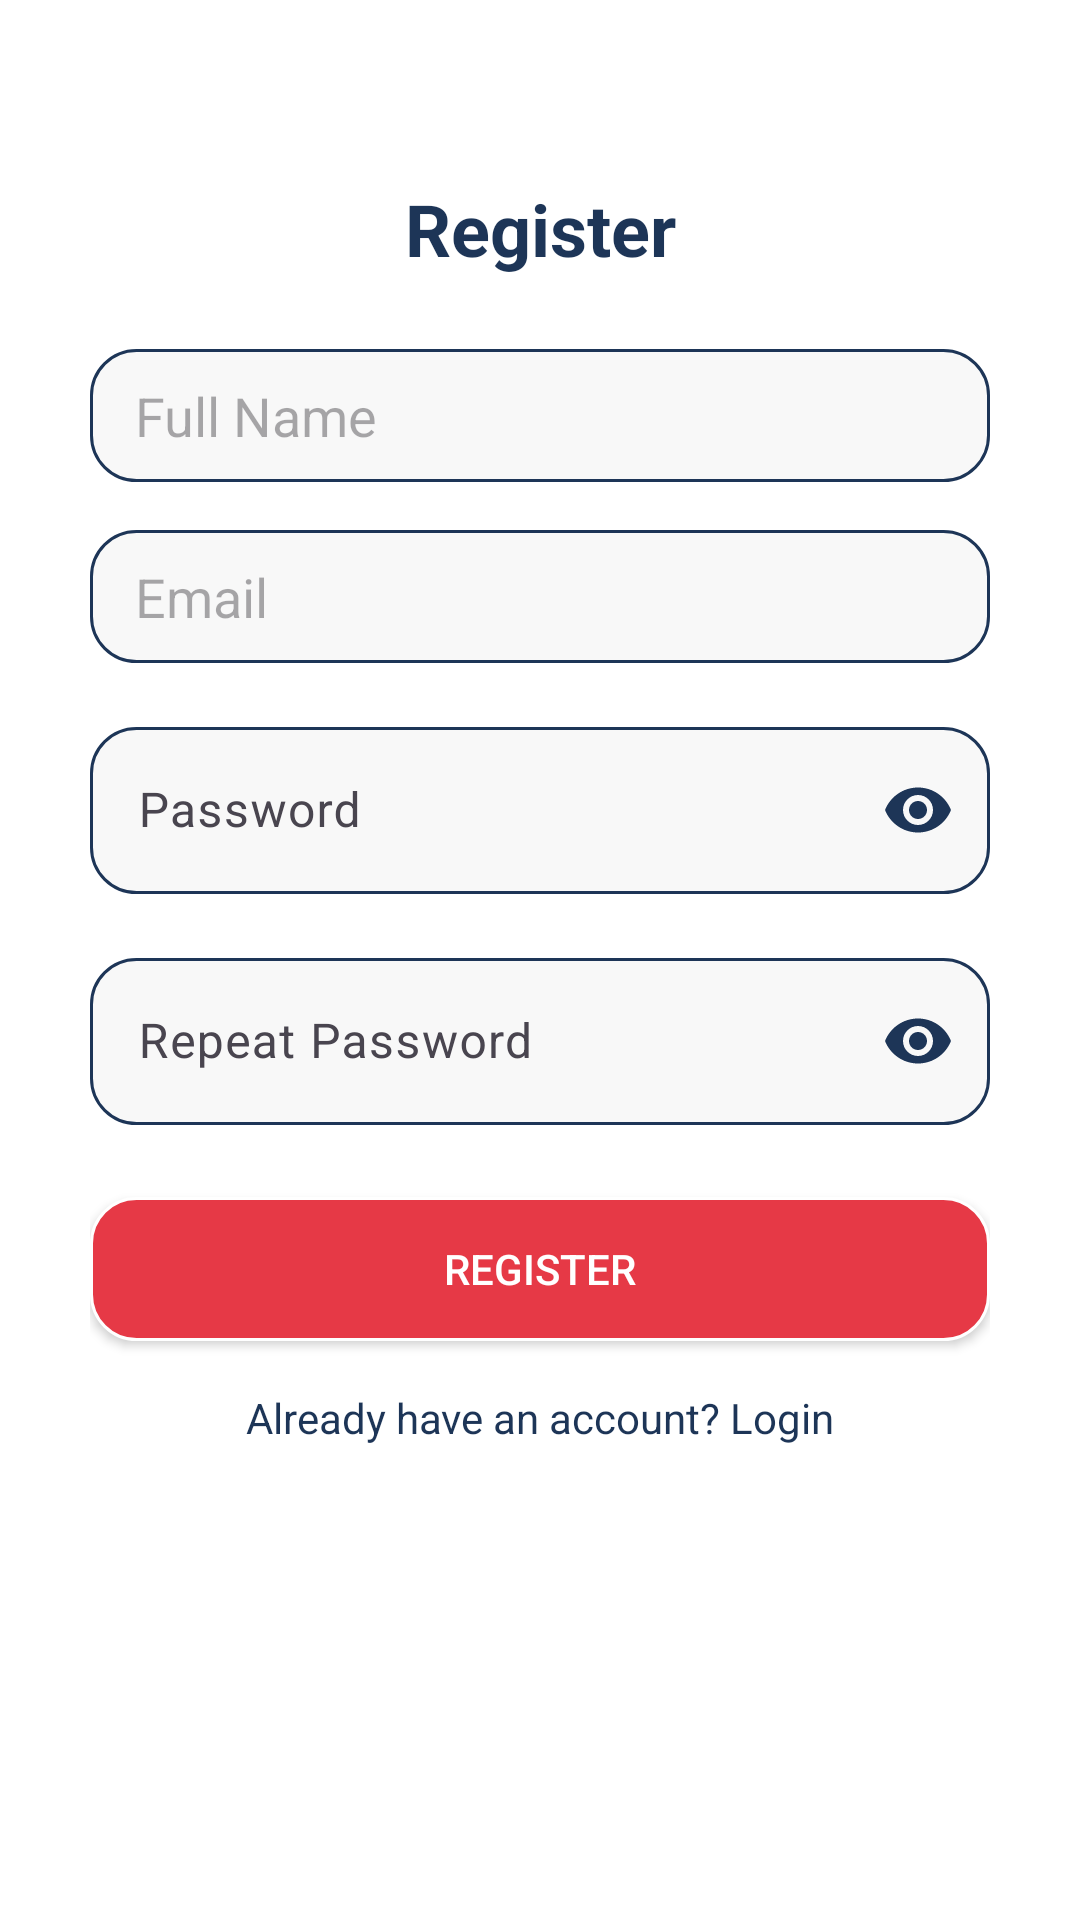

Write the Android layout XML for this screen, with the resource values it uses.
<!-- AndroidManifest.xml: application theme Theme.LostFound -->
<!-- res/layout/fragment_registration.xml -->
<?xml version="1.0" encoding="utf-8"?>
<androidx.constraintlayout.widget.ConstraintLayout xmlns:android="http://schemas.android.com/apk/res/android"
    xmlns:tools="http://schemas.android.com/tools"
    android:layout_width="match_parent"
    android:layout_height="match_parent"
    android:paddingHorizontal="30dp"
    android:background="@color/white"
    xmlns:app="http://schemas.android.com/apk/res-auto"
    tools:context=".presentation.registration.RegistrationFragment">

    <androidx.appcompat.widget.AppCompatTextView
        android:id="@+id/title"
        android:layout_width="wrap_content"
        android:layout_height="wrap_content"
        android:text="@string/register"
        android:textSize="24sp"
        android:textStyle="bold"
        android:textColor="@color/primary_text"
        android:layout_marginTop="60dp"
        app:layout_constraintTop_toTopOf="parent"
        app:layout_constraintStart_toStartOf="parent"
        app:layout_constraintEnd_toEndOf="parent"/>

    <androidx.appcompat.widget.AppCompatEditText
        android:id="@+id/name"
        android:layout_width="0dp"
        android:layout_height="wrap_content"
        android:hint="@string/full_name"
        android:background="@drawable/edit_text_background"
        android:layout_marginTop="24dp"
        app:layout_constraintTop_toBottomOf="@id/title"
        app:layout_constraintStart_toStartOf="parent"
        app:layout_constraintEnd_toEndOf="parent"/>

    <androidx.appcompat.widget.AppCompatEditText
        android:id="@+id/email"
        android:layout_width="0dp"
        android:layout_height="wrap_content"
        android:hint="@string/email"
        android:background="@drawable/edit_text_background"
        android:layout_marginTop="16dp"
        app:layout_constraintTop_toBottomOf="@id/name"
        app:layout_constraintStart_toStartOf="parent"
        app:layout_constraintEnd_toEndOf="parent"/>

    <com.google.android.material.textfield.TextInputLayout
        android:id="@+id/password"
        android:layout_width="0dp"
        android:layout_height="wrap_content"
        app:endIconMode="password_toggle"
        app:endIconTint="@color/button_secondary"
        android:layout_marginTop="16dp"
        app:hintTextColor="@color/black"
        app:layout_constraintTop_toBottomOf="@id/email"
        app:layout_constraintStart_toStartOf="parent"
        app:layout_constraintEnd_toEndOf="parent">

        <com.google.android.material.textfield.TextInputEditText
            android:layout_width="match_parent"
            android:layout_height="wrap_content"
            android:hint="@string/password"
            android:background="@drawable/edit_text_background"
            android:inputType="textPassword"/>
    </com.google.android.material.textfield.TextInputLayout>

    <com.google.android.material.textfield.TextInputLayout
        android:id="@+id/repeatedPassword"
        android:layout_width="0dp"
        android:layout_height="wrap_content"
        app:endIconMode="password_toggle"
        android:layout_marginTop="16dp"
        app:hintTextColor="@color/black"
        app:endIconTint="@color/button_secondary"
        app:layout_constraintTop_toBottomOf="@id/password"
        app:layout_constraintStart_toStartOf="parent"
        app:layout_constraintEnd_toEndOf="parent">

        <com.google.android.material.textfield.TextInputEditText
            android:layout_width="match_parent"
            android:layout_height="wrap_content"
            android:hint="@string/repeat_password"
            android:background="@drawable/edit_text_background"
            android:inputType="textPassword"/>
    </com.google.android.material.textfield.TextInputLayout>

    <androidx.appcompat.widget.AppCompatButton
        android:id="@+id/registerBtn"
        android:layout_width="0dp"
        android:layout_height="wrap_content"
        android:text="@string/register"
        android:textColor="@color/white"
        android:layout_marginTop="24dp"
        android:background="@drawable/field_background"
        app:layout_constraintTop_toBottomOf="@id/repeatedPassword"
        app:layout_constraintStart_toStartOf="parent"
        app:layout_constraintEnd_toEndOf="parent"/>

    <TextView
        android:id="@+id/loginText"
        android:layout_width="wrap_content"
        android:layout_height="wrap_content"
        android:text="@string/already_have_an_account_login"
        android:textColor="@color/primary_text"
        android:layout_marginTop="16dp"
        app:layout_constraintTop_toBottomOf="@id/registerBtn"
        app:layout_constraintStart_toStartOf="parent"
        app:layout_constraintEnd_toEndOf="parent"/>

</androidx.constraintlayout.widget.ConstraintLayout>
<!-- resources referenced by this layout -->
<resources>
  <color name="black">#FF000000</color>
  <color name="button_secondary">#1D3557</color>
  <color name="primary_text">#1D3557</color>
  <color name="white">#FFFFFFFF</color>
  <!-- drawable edit_text_background (drawable) -->
  <?xml version="1.0" encoding="utf-8"?>
  <shape android:shape="rectangle" xmlns:android="http://schemas.android.com/apk/res/android">
      <corners android:radius="15dp"/>
      <stroke android:color="@color/button_secondary" android:width="1dp"/>
      <solid android:color="@color/field_background"/>
      <padding android:bottom="10dp" android:top="10dp" android:right="15dp" android:left="15dp"/>
  </shape>
  <!-- drawable field_background (drawable) -->
  <?xml version="1.0" encoding="utf-8"?>
  <shape android:shape="rectangle" xmlns:android="http://schemas.android.com/apk/res/android">
      <corners android:radius="15dp"/>
      <stroke android:color="@color/white" android:width="1dp"/>
      <solid android:color="@color/button_primary"/>
  </shape>
  <string name="already_have_an_account_login">Already have an account? Login</string>
  <string name="email">Email</string>
  <string name="full_name">Full Name</string>
  <string name="password">Password</string>
  <string name="register">Register</string>
  <string name="repeat_password">Repeat Password</string>
  <style name="Theme.LostFound" parent="Base.Theme.LostFound" />
  <color name="field_background">#F8F8F8</color>
  <color name="button_primary">#E63946</color>
  <style name="Base.Theme.LostFound" parent="Theme.Material3.DayNight.NoActionBar">
          
          
      </style>
</resources>
